Run: headless pygame with SDL's dummy video driver; simulated clock (each Clock.tick advances the game by its frame time, no real sleeping); random seed 0; keys injected as events and as key.get_pressed() state; no mouse input; restart key RETURN tapped at the start of phases 3 and 4.
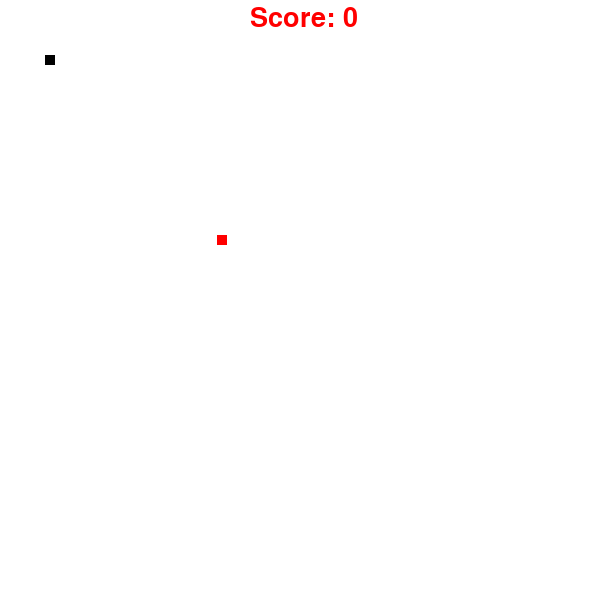
Frame 1 of 4 · flips 1–60 · no input
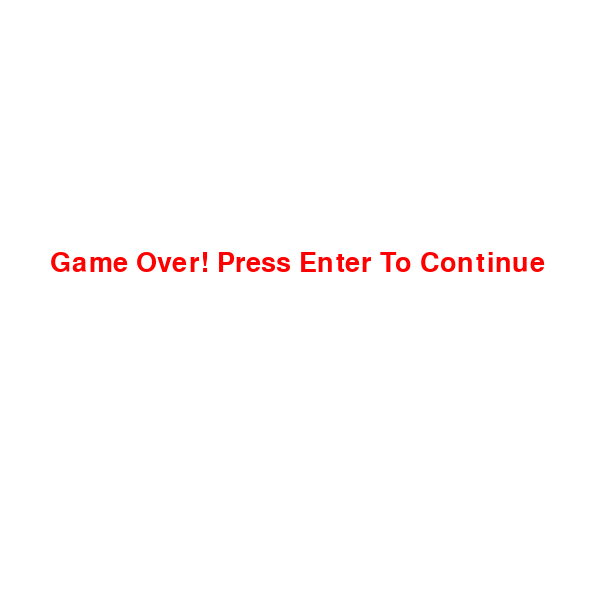
Frame 2 of 4 · flips 61–180 · tapped SPACE, RETURN · held RIGHT (→), D
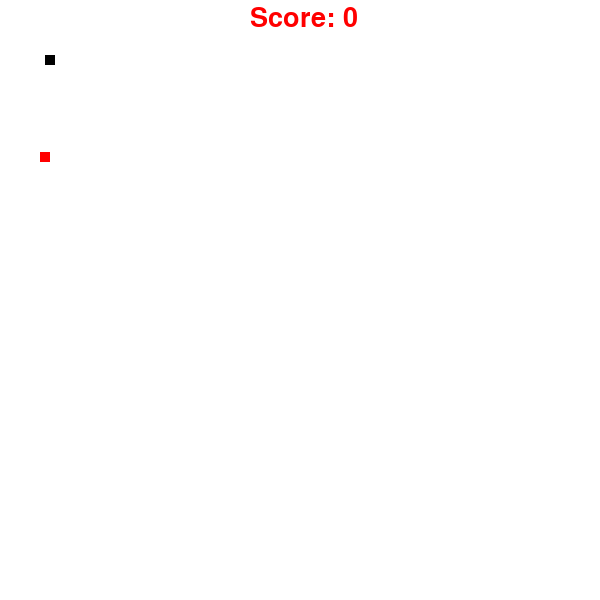
Frame 3 of 4 · flips 181–300 · tapped RETURN · held DOWN (↓), S
Frame 4 of 4 · flips 301–420 · tapped RETURN · held LEFT (←), A, UP (↑), W · screen same as frame 2, image omitted

The pygame program that drew these frames:

import pygame
import random
import sys

pygame.init()

#Colors
white = (255, 255, 255)
red = (255, 0, 0)
black = (0, 0, 0)

#Creating window
screen_width = 600
screen_height = 600
gameWindow = pygame.display.set_mode((screen_width, screen_height))

#Game Title
pygame.display.set_caption("Snake Game")
pygame.display.update()

clock = pygame.time.Clock()
font = pygame.font.SysFont(None, 40)

#Draw
def plot_snake(gameWindow, color, snake_list, snake_size):
    for x,y in snake_list:
        pygame.draw.rect(gameWindow, black, [x, y, snake_size, snake_size])

def show_message(text, color, x, y):
    screen_text = font.render(text, True, color)
    gameWindow.blit(screen_text, [x, y])
    return


#Game Loop
def gameloop():

    #Game Specific Variables
    exit_game = False
    game_over = False

    velocity_x = 0
    velocity_y = 0

    snake_x = 45
    snake_y = 55

    food_x = random.randint(20,screen_width//2)
    food_y = random.randint(20,screen_height//2)

    score = 0
    snake_size = 10
    fps = 30

    snake_list = []
    snake_length = 1
    
    while not exit_game:
        if game_over:
            gameWindow.fill(white)
            show_message("Game Over! Press Enter To Continue", red, 50, 250)

            for event in pygame.event.get():

                if event.type == pygame.QUIT:
                    exit_game = True

                if event.type == pygame.KEYDOWN:
                    if event.key == pygame.K_RETURN:
                        gameloop()

                
        else:
            for event in pygame.event.get():

                if event.type == pygame.QUIT:
                    exit_game = True


                if event.type == pygame.KEYDOWN:
                    if event.key == pygame.K_RIGHT:
                        velocity_x = 10
                        velocity_y = 0
                    
                    if event.key == pygame.K_LEFT:
                        velocity_x = - 10
                        velocity_y = 0
                    
                    if event.key == pygame.K_UP:
                        velocity_y = - 10
                        velocity_x = 0
                    
                    if event.key == pygame.K_DOWN:
                        velocity_y = 10
                        velocity_x = 0

            snake_x = snake_x + velocity_x
            snake_y = snake_y + velocity_y

            if abs(snake_x - food_x)<8 and abs(snake_y - food_y)<8:
                score += 10
                snake_length += 5
                
                food_x = random.randint(20,screen_width//2)
                food_y = random.randint(20,screen_height//2)


            gameWindow.fill(white)
            show_message("Score: " + str(score), red, 250, 5)
            
            head = []
            head.append(snake_x)
            head.append(snake_y)
            snake_list.append(head)

            if len(snake_list) > snake_length:
                del snake_list[0]

            if head in snake_list[: -1]:
                game_over = True

            if snake_x<0 or snake_x>screen_width or snake_y<0 or snake_y>screen_height:
                game_over = True

            
            plot_snake(gameWindow, black, snake_list, snake_size)
            
            pygame.draw.rect(gameWindow, red, [food_x, food_y, snake_size, snake_size])
        pygame.display.update()
        clock.tick(fps)


    pygame.quit()
    sys.exit()


gameloop()
